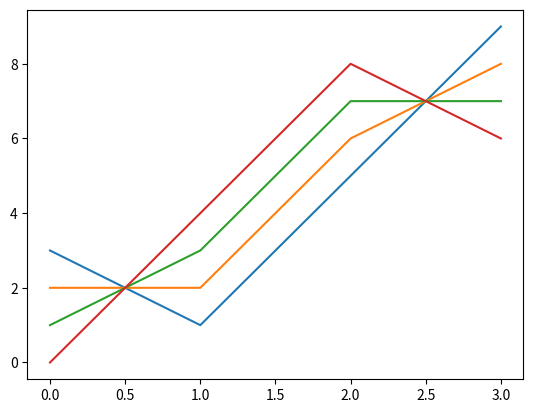

Write the Python code that produced this figure.
import numpy as np
import matplotlib.pyplot as plt


class JacobianaSingularidades:
    def __init__(self, a1, a2, a3):
        self.a1 = a1
        self.a2 = a2
        self.a3 = a3

    def jacobiana(self, a, b, c):
        pass

    def comprobacion_singularidad(self, matriz):
        if np.linalg.det(matriz) == 0:
            print("Determinante 0 por lo que no es una singularidad?")
            print("retornando la matriz pseudoinversa")
            return np.linalg.pinv(matriz)
        else:
            return np.linalg.inv(matriz)

    def calculoVelocidades(self, matriz, velocidades):
        return np.linalg.multi_dot([matriz, velocidades])


if __name__ == "__main__":
    js = JacobianaSingularidades(1, 1, 0)
    # print(inv(js.pruebas()))
    b = np.array([[3, 2, 1, 0], [1, 2, 3, 4], [5, 6, 7, 8], [9, 8, 7, 6]])
    c = np.linalg.pinv(b)
    # print(inv(a))
    # print(b)
    # print(np.linalg.det(b))
    # print(c)
    # print(np.around(c, 4))
    d = np.linalg.multi_dot([b, c, b])
    print(np.round(d))
    # print(inv(b))
    #figure, _ = plt.subplots()
    # plt.show(figure)
    #plt.matshow(b)
    # plt.colorbar()
    # plt.matshow(np.random.random((50, 50)))
    # plt.imshow(np.random.random((50, 50)))
    plt.figure()
    #plt.plot(x, d, '-b', label='Matriz')
    plt.plot(d, label='Matrix')
    # figure1.set_xlabel('distance (m)')
    # figure1.set_ylabel('Damped oscillation')
    plt.show()
